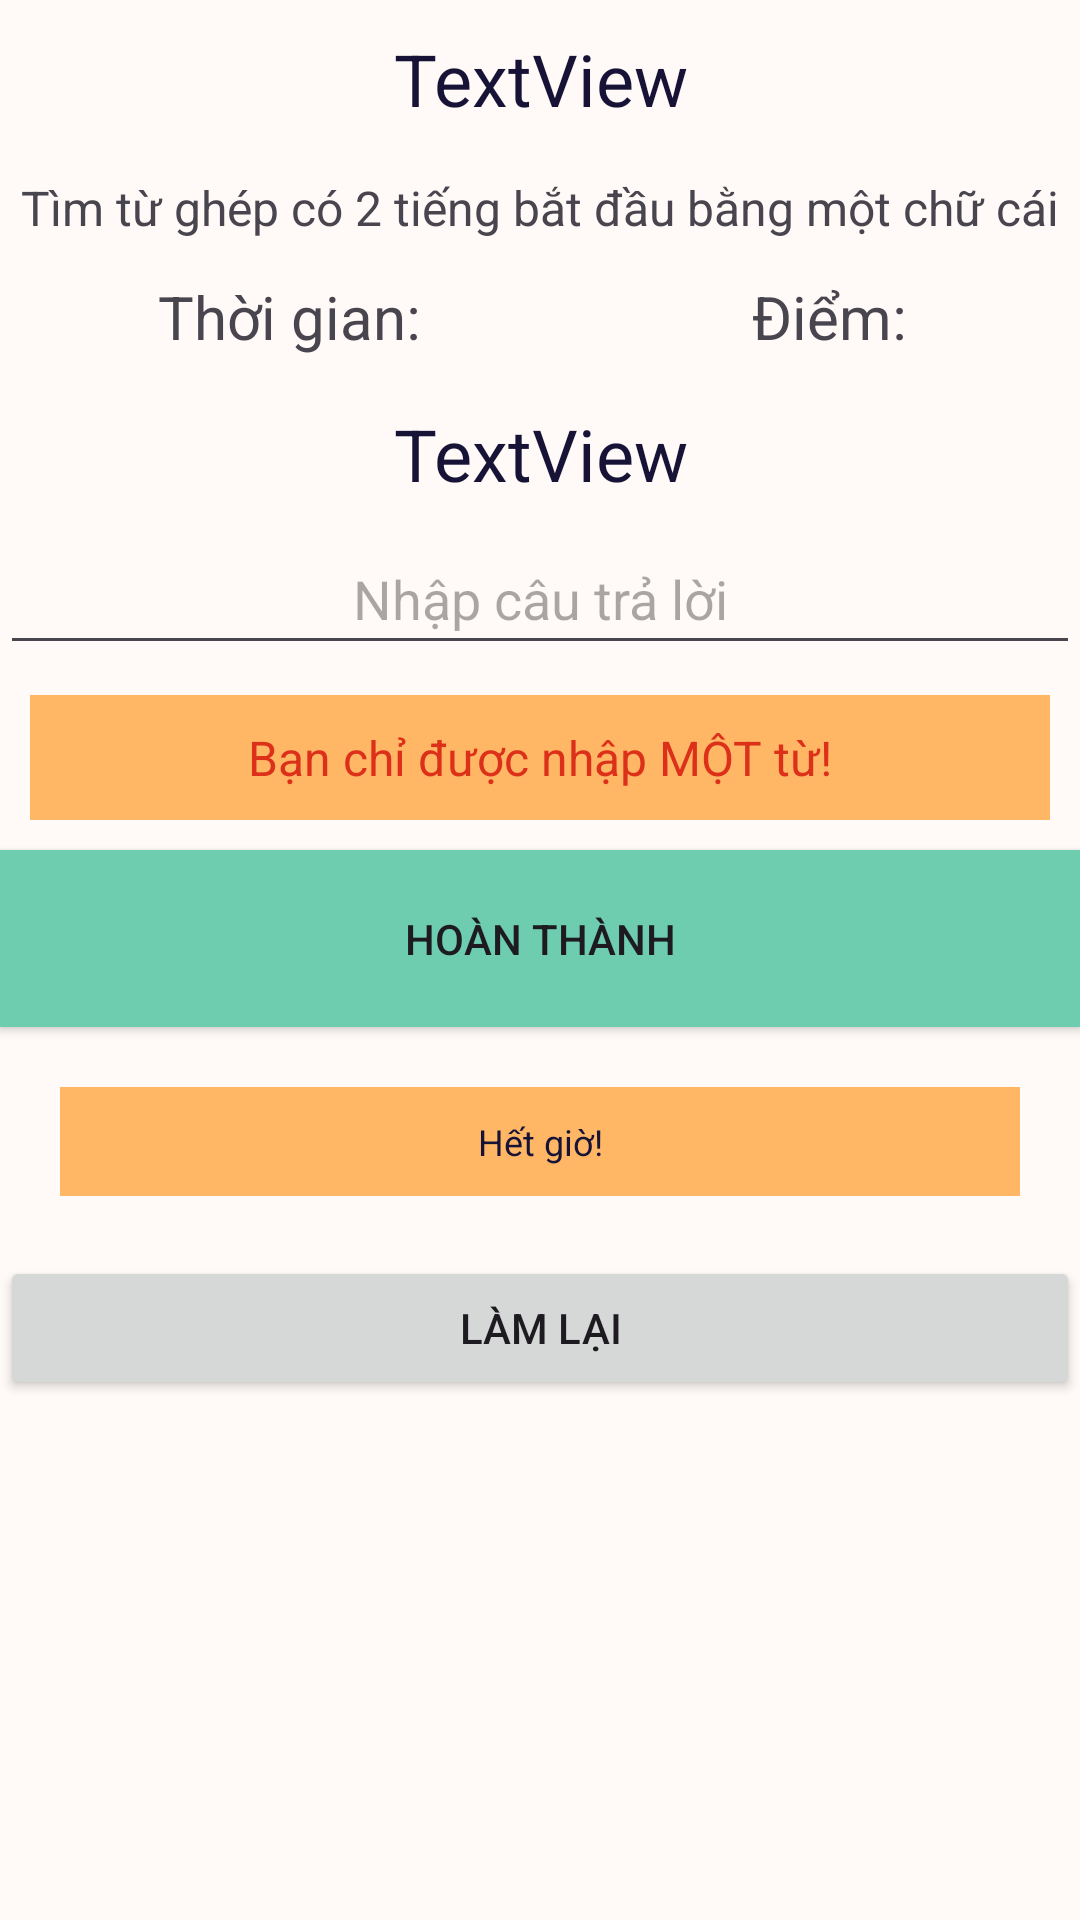

Layout XML and referenced resources for this Android screen:
<!-- AndroidManifest.xml: application theme Theme.BrainTrainApp -->
<!-- res/layout/activity_find_word_game.xml -->
<?xml version="1.0" encoding="utf-8"?>
<androidx.appcompat.widget.LinearLayoutCompat xmlns:android="http://schemas.android.com/apk/res/android"
                                              xmlns:app="http://schemas.android.com/apk/res-auto"
                                              xmlns:tools="http://schemas.android.com/tools"
                                              android:layout_width="match_parent"
                                              android:layout_height="match_parent"
                                              android:background="@color/orange_background"
                                              android:orientation="vertical"
                                              tools:context=".Components.Attention.Language.FindWordGameActivity">

    <TextView
            android:id="@+id/txtFindWordCount"
            android:layout_width="match_parent"
            android:layout_height="wrap_content"
            android:gravity="center"
            android:padding="10dp"
            android:text="TextView"
            android:textColor="@color/very_dark_blue"
            android:textSize="24dp" />

    <TextView
            android:id="@+id/findWordInforGame"
            android:layout_width="match_parent"
            android:layout_height="wrap_content"
            android:gravity="center"
            android:padding="6dp"
            android:text="Tìm từ ghép có 2 tiếng bắt đầu bằng một chữ cái"
            android:textSize="16dp" />

    <LinearLayout
            android:layout_width="match_parent"
            android:layout_height="wrap_content"
            android:orientation="horizontal">

        <TextView
                android:id="@+id/txtFindWordTime"
                android:layout_width="wrap_content"
                android:layout_height="wrap_content"
                android:layout_weight="1"
                android:gravity="center"
                android:padding="6dp"
                android:text="Thời gian: "
                android:textSize="20dp" />

        <TextView
                android:id="@+id/txtFindWordScore"
                android:layout_width="wrap_content"
                android:layout_height="wrap_content"
                android:layout_weight="1"
                android:gravity="center"
                android:padding="6dp"
                android:text="Điểm: "
                android:textSize="20dp" />

    </LinearLayout>

    <TextView
            android:id="@+id/txtFindWordQuestion"
            android:layout_width="match_parent"
            android:layout_height="wrap_content"
            android:gravity="center"
            android:padding="10dp"
            android:text="TextView"
            android:textColor="@color/very_dark_blue"
            android:textSize="24dp" />

    <EditText
            android:id="@+id/editFindWordAnswer"
            android:layout_width="match_parent"
            android:layout_height="wrap_content"
            android:ems="10"
            android:gravity="center"
            android:inputType="textPersonName"
            android:padding="10dp"
            android:hint="Nhập câu trả lời"
            android:text="" />

    <TextView
            android:id="@+id/txtFindWordError"
            android:layout_width="match_parent"
            android:layout_height="wrap_content"
            android:gravity="center"
            android:padding="10dp"
            android:text="Bạn chỉ được nhập MỘT từ!"
            android:textColor="@color/red"
            android:background="@color/golden_yellow_laminate_color"
            android:textSize="16dp"
            android:paddingTop="20dp"
            android:layout_margin="10dp"/>

    <androidx.appcompat.widget.AppCompatButton
            android:id="@+id/submitFindWordButton"
            android:layout_width="match_parent"
            android:layout_height="wrap_content"
            android:text="Hoàn thành"
            android:padding="20dp"
            android:background="@color/mint_green_color"
            android:onClick="Submit"/>

    <TextView
            android:id="@+id/txtFindWordNoti"
            android:layout_width="match_parent"
            android:layout_height="wrap_content"
            android:gravity="center"
            android:padding="10dp"
            android:text="Hết giờ!"
            android:textColor="@color/very_dark_blue"
            android:background="@color/golden_yellow_laminate_color"
            android:textSize="12dp"
            android:paddingTop="20dp"
            android:layout_margin="20dp"/>

    <androidx.appcompat.widget.AppCompatButton
            android:id="@+id/tryAgainButton"
            android:layout_width="match_parent"
            android:layout_height="wrap_content"
            android:text="Làm lại"
            android:onClick="tryAgain"/>
</androidx.appcompat.widget.LinearLayoutCompat>
<!-- resources referenced by this layout -->
<resources>
  <color name="golden_yellow_laminate_color">#ffb665</color>
  <color name="mint_green_color">#6ECCAF</color>
  <color name="orange_background">#FFFAF7</color>
  <color name="red">#DC301A</color>
  <color name="very_dark_blue">#171336</color>
  <style name="Theme.BrainTrainApp" parent="Base.Theme.BrainTrainApp" />
  <style name="Base.Theme.BrainTrainApp" parent="Theme.Material3.DayNight.NoActionBar">
          
          
      </style>
</resources>
